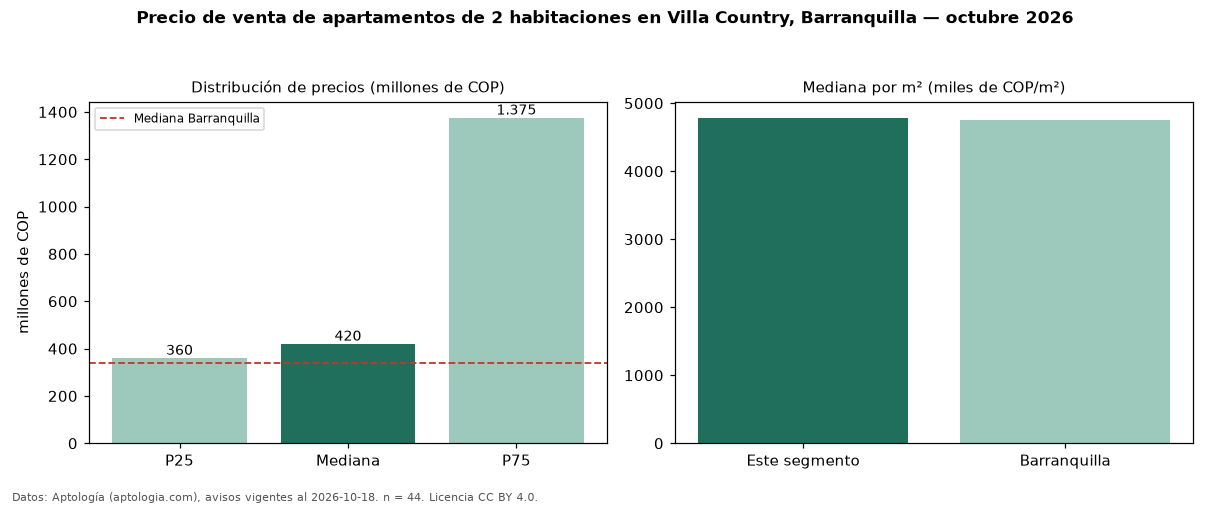

The data file committed next to this chart (first rows):
seccion, metrica, valor, moneda, n
precio, p25, 360000000, COP, 44
precio, mediana, 420000000, COP, 44
precio, p75, 1375000000, COP, 44
precio, minimo, 250000000, COP, 44
precio, maximo, 2964345120, COP, 44
m2, mediana_precio_m2, 4784326, COP, 44
m2, area_mediana_m2, 99.1, m2, 44
admin, mediana_admin_mes, 750500, COP, 40
banos, mediana_banos, 2.5, , 
parqueadero, pct_con_parqueadero, 100.0, %, 44
estrato, estrato_mas_frecuente, 6, , 44
habitaciones, 2, 420000000, COP, 44
ciudad, mediana_ciudad_referencia, 340000000, COP, 
ciudad, mediana_m2_ciudad, 4747127, COP, 
fuente, fecha_datos, 2026-10-18, , 
fuente, atribucion, https://www.aptologia.com/venta/barranqu…, , 
fuente, licencia, CC BY 4.0, , 
